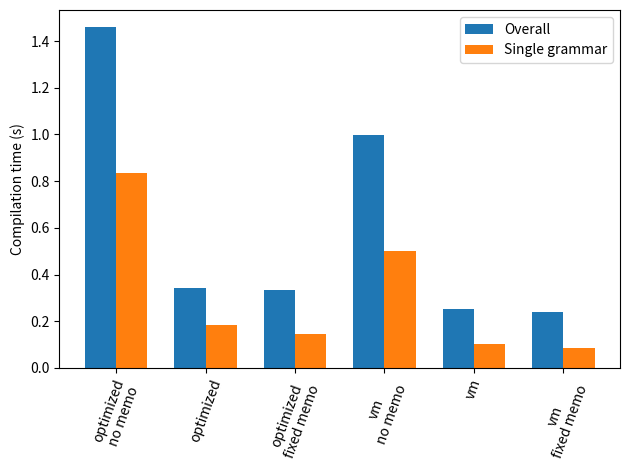

This figure's Python source:
import matplotlib
import matplotlib.pyplot as plt
import numpy as np


overalls = []
single_grammars = []
labels = []

def add(name, overall, single):
    labels.append(name)
    overalls.append(overall)
    single_grammars.append(single)

# 1. time ./compile.sh rlmeta.py > /dev/null
# 2. python -m cProfile -s tottime rlmeta.py < parser.rlmeta

add('optimized\nno memo', 1.460, 0.834)
add('optimized', 0.344, 0.185)
add('optimized\nfixed memo', 0.333, 0.145)
add('vm\nno memo', 0.998, 0.502)
add('vm', 0.254, 0.104)
add('vm\nfixed memo', 0.241, 0.087)

ind = np.arange(len(overalls))  # the x locations for the groups
width = 0.35  # the width of the bars

fig, ax = plt.subplots()
rects1 = ax.bar(ind - width/2, overalls, width, label='Overall')
rects2 = ax.bar(ind + width/2, single_grammars, width, label='Single grammar')

ax.set_ylabel('Compilation time (s)')
ax.set_xticks(ind)
ax.set_xticklabels(labels)
ax.legend()

plt.xticks(rotation=70)

fig.tight_layout()

plt.show()
